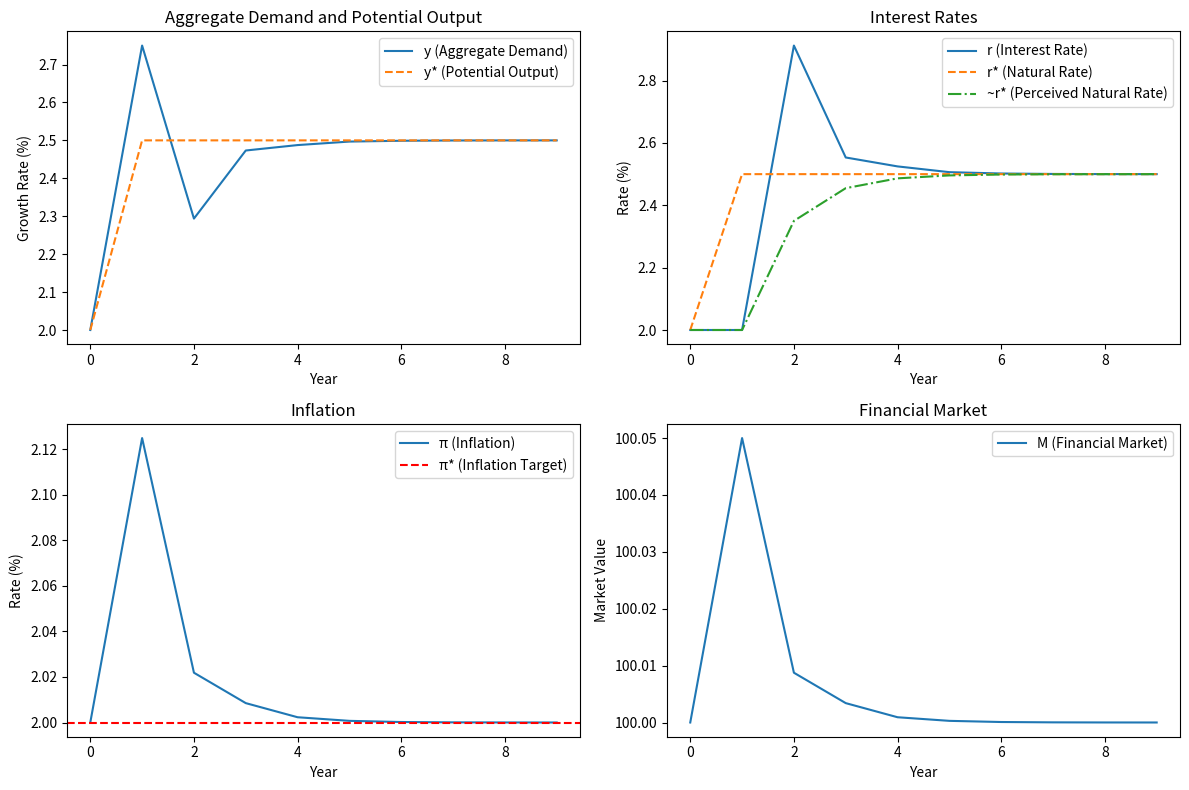

Source code (Python):
import numpy as np
import pandas as pd
import matplotlib.pyplot as plt

# Initial conditions
y_0 = 0.02
y_star_0 = 0.02
r_0 = 0.02
r_star_0 = 0.02
pi_0 = 0.02
tilde_r_star_0 = 0.02
pi_star = 0.02
M_0 = 1.0  # Initial value of the financial market

# Parameters
alpha = 4.5  # Increased responsiveness to inflation overshooting
beta = 0.5
lambda_ = 0.7  # Increased learning rate for faster convergence
gamma = 1.0
kappa = 0.5  # Increased sensitivity of inflation to the output gap
delta = 0.1  # Sensitivity of the financial market to interest rate differences

# Simulation parameters
years = 40
y_star_path = [0.02] * 1 + [0.025] * (years - 1)  # y* changes to 2.5% at year 1

# Initialize arrays to store results
y = np.zeros(years)
y_star = np.zeros(years)
r = np.zeros(years)
r_star = np.zeros(years)
pi = np.zeros(years)
tilde_r_star = np.zeros(years)
M = np.zeros(years)

# Set initial values
y[0] = y_0
y_star[0] = y_star_0
r[0] = r_0
r_star[0] = r_star_0
pi[0] = pi_0
tilde_r_star[0] = tilde_r_star_0
M[0] = M_0

# Run simulation
for t in range(1, years):
    y_star[t] = y_star_path[t]
    r_star[t] = gamma * y_star[t]
    tilde_r_star[t] = tilde_r_star[t-1] + lambda_ * (r_star[t-1] - tilde_r_star[t-1])
    r[t] = tilde_r_star[t] + alpha * (pi[t-1] - pi_star)
    y[t] = y_star[t] - beta * (r[t] - r_star[t])
    pi[t] = pi[t-1] + kappa * (y[t] - y_star[t])
    M[t] = M[t-1] + delta * (r_star[t] - r[t])

# Convert to DataFrame and multiply values by 100 to display percentages
df = pd.DataFrame({
    'Year': np.arange(years),
    'y': y * 100,
    'y_star': y_star * 100,
    'r': r * 100,
    'r_star': r_star * 100,
    'tilde_r_star': tilde_r_star * 100,
    'pi': pi * 100,
    'M': M*100
})

# Plot the results up to year 10
plot_years = 10
df_short = df[df['Year'] < plot_years]

plt.figure(figsize=(12, 8))

plt.subplot(2, 2, 1)
plt.plot(df_short['Year'], df_short['y'], label='y (Aggregate Demand)')
plt.plot(df_short['Year'], df_short['y_star'], label='y* (Potential Output)', linestyle='--')
plt.title('Aggregate Demand and Potential Output')
plt.xlabel('Year')
plt.ylabel('Growth Rate (%)')
plt.legend()

plt.subplot(2, 2, 2)
plt.plot(df_short['Year'], df_short['r'], label='r (Interest Rate)')
plt.plot(df_short['Year'], df_short['r_star'], label='r* (Natural Rate)', linestyle='--')
plt.plot(df_short['Year'], df_short['tilde_r_star'], label='~r* (Perceived Natural Rate)', linestyle='-.')
plt.title('Interest Rates')
plt.xlabel('Year')
plt.ylabel('Rate (%)')
plt.legend()

plt.subplot(2, 2, 3)
plt.plot(df_short['Year'], df_short['pi'], label='π (Inflation)')
plt.axhline(pi_star * 100, color='r', linestyle='--', label='π* (Inflation Target)')
plt.title('Inflation')
plt.xlabel('Year')
plt.ylabel('Rate (%)')
plt.legend()

plt.subplot(2, 2, 4)
plt.plot(df_short['Year'], df_short['M'], label='M (Financial Market)')
plt.title('Financial Market')
plt.xlabel('Year')
plt.ylabel('Market Value')
plt.legend()

plt.tight_layout()
plt.show()